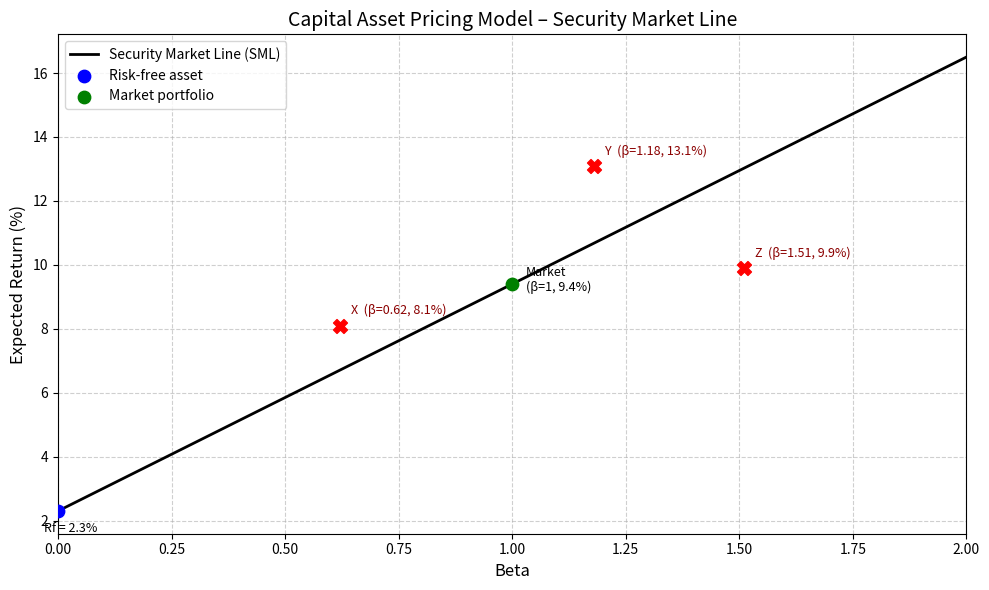

The script that saved this image:
import numpy as np
import matplotlib.pyplot as plt
import os

# ============================================================
# 可调参数（教师可在课堂上实时修改这两行并重新运行）
Rf = 0.023          # 无风险利率
Rm = 0.094          # 市场期望收益
# ============================================================

# 股票数据：名称，beta，实际收益
stocks = {
    'X': (0.62, 0.081),
    'Y': (1.18, 0.131),
    'Z': (1.51, 0.099)
}

# ---------- 计算 SML ----------
slope = Rm - Rf                          # 市场风险溢价，即 SML 斜率
beta_range = np.linspace(0, 2, 200)      # beta 0 ~ 2
er_sml = Rf + beta_range * slope         # 证券市场线上的期望收益

# beta = 1.27 处的 CAPM 期望收益
beta_target = 1.27
er_target = Rf + beta_target * slope

# ---------- 绘图 ----------
plt.figure(figsize=(10, 6))

# 绘制证券市场线
plt.plot(beta_range, er_sml * 100, 'k-', linewidth=2, label='Security Market Line (SML)')

# 标出无风险资产 (β=0) 和市场组合 (β=1)
plt.scatter(0, Rf * 100, c='blue', s=80, zorder=5, label='Risk‑free asset')
plt.annotate(f'Rf = {Rf*100:.1f}%', (0, Rf * 100),
             textcoords="offset points", xytext=(-10, -15), fontsize=9)
plt.scatter(1, Rm * 100, c='green', s=80, zorder=5, label='Market portfolio')
plt.annotate(f'Market\n(β=1, {Rm*100:.1f}%)', (1, Rm * 100),
             textcoords="offset points", xytext=(10, -5), fontsize=9)

# 标出三只股票
for name, (beta, ret) in stocks.items():
    plt.scatter(beta, ret * 100, c='red', marker='X', s=100, zorder=6)
    plt.annotate(f'{name}  (β={beta:.2f}, {ret*100:.1f}%)',
                 (beta, ret * 100),
                 textcoords="offset points", xytext=(8, 8),
                 fontsize=9, color='darkred')

# 修饰图形
plt.xlabel('Beta', fontsize=12)
plt.ylabel('Expected Return (%)', fontsize=12)
plt.title('Capital Asset Pricing Model – Security Market Line', fontsize=14)
plt.xlim(0, 2)
plt.grid(True, linestyle='--', alpha=0.6)
plt.legend()
plt.tight_layout()

# 保存图形
figure_filename = 'sml_capm.png'
plt.savefig(figure_filename, dpi=150)
plt.close()
figure_path = os.path.abspath(figure_filename)

# ---------- 输出结果 ----------
result = {
    'sml_slope': slope,                # 市场风险溢价
    'er_at_beta_127': er_target,       # β=1.27 的期望收益
    'figure_path': figure_path         # 图形绝对路径
}

# 直接在屏幕上打印，方便教师查看
if __name__ == '__main__':
    print("=== CAPM & SML 计算结果 ===")
    print(f"SML 斜率（市场风险溢价）：{result['sml_slope']:.4f}  ({result['sml_slope']*100:.2f}%)")
    print(f"β = 1.27 处的 CAPM 期望收益：{result['er_at_beta_127']:.4f}  ({result['er_at_beta_127']*100:.2f}%)")
    print(f"图形已保存至：{result['figure_path']}")
    print("\nresult 字典内容：", result)
